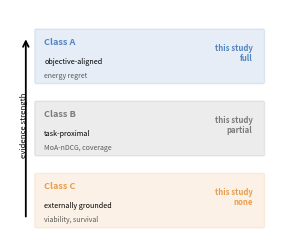

Python code for this plot: (Note: this script raises an exception after producing the figure.)
"""DART Figure 1 panel 1e: metric evidence ladder schematic
Synthetic/schematic (no external data).
Run standalone: python fig1e.py
"""
import os, numpy as np, pandas as pd, matplotlib as mpl, matplotlib.pyplot as plt
FOCAL, COMP, GREY = "#5185C0", "#E99D4E", "#7A7A7A"

def draw_1e(ax):
    ax.axis('off'); ax.set_xlim(0,1); ax.set_ylim(0,1)
    tiers=[('Class C','externally grounded','viability, survival','none',COMP,0.20),
           ('Class B','task-proximal','MoA-nDCG, coverage','partial',GREY,0.50),
           ('Class A','objective-aligned','energy regret','full',FOCAL,0.80)]
    for name,desc,ex,cov,col,y in tiers:
        ax.add_patch(mpl.patches.FancyBboxPatch((0.10,y-0.12),0.86,0.215,boxstyle='round,pad=0.006',fc=col,ec=col,alpha=0.14,lw=1.0))
        ax.text(0.13,y+0.045,name,fontsize=6.6,color=col,fontweight='bold',va='center')
        ax.text(0.13,y-0.035,desc,fontsize=5.2,color='k',va='center',style='italic')
        ax.text(0.13,y-0.093,ex,fontsize=5.0,color='0.35',va='center')
        cc={'full':FOCAL,'partial':GREY,'none':COMP}[cov]
        ax.text(0.92,y,f'this study\n{cov}',fontsize=5.6,color=cc,ha='right',va='center',fontweight='bold')
    ax.annotate('',xy=(0.06,0.87),xytext=(0.06,0.11),arrowprops=dict(arrowstyle='->',lw=1.3,color='k'))
    ax.text(0.038,0.5,'evidence strength',rotation=90,fontsize=5.6,va='center')
    ax.set_xlim(0,1); ax.set_ylim(0.02,0.98)


if __name__ == "__main__":
    fig, ax = plt.subplots(figsize=(3.4,3.0))
    draw_1e(ax)
    fig.savefig(os.path.join(os.path.dirname(__file__), "1e.png"), dpi=200, bbox_inches="tight")
    print("wrote 1e.png")
